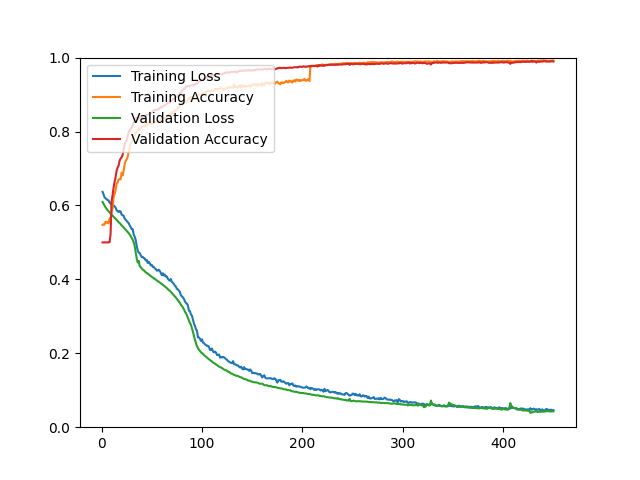

Values plotted in this chart, from the file beside it:
epoch, loss, acc, val_loss, val_acc
1, 0.6368, 0.5475, 0.6095, 0.5000
2, 0.6300, 0.5489, 0.6042, 0.5000
3, 0.6221, 0.5480, 0.5993, 0.5000
4, 0.6192, 0.5562, 0.5951, 0.5000
5, 0.6170, 0.5531, 0.5908, 0.5000
6, 0.6146, 0.5549, 0.5874, 0.5000
7, 0.6138, 0.5514, 0.5841, 0.5000
8, 0.6074, 0.5649, 0.5811, 0.5009
9, 0.6065, 0.5636, 0.5784, 0.5224
10, 0.6010, 0.5817, 0.5752, 0.6111
11, 0.5990, 0.5927, 0.5721, 0.6281
12, 0.6001, 0.6226, 0.5697, 0.6487
13, 0.5976, 0.6305, 0.5664, 0.6640
14, 0.5941, 0.6416, 0.5637, 0.6765
15, 0.5870, 0.6592, 0.5606, 0.6935
16, 0.5847, 0.6613, 0.5581, 0.7025
17, 0.5822, 0.6707, 0.5544, 0.7079
18, 0.5849, 0.6711, 0.5526, 0.7213
19, 0.5837, 0.6709, 0.5496, 0.7267
20, 0.5748, 0.6886, 0.5459, 0.7303
21, 0.5737, 0.6810, 0.5433, 0.7366
22, 0.5718, 0.6939, 0.5406, 0.7527
23, 0.5646, 0.7117, 0.5376, 0.7652
24, 0.5610, 0.7203, 0.5347, 0.7715
25, 0.5582, 0.7244, 0.5312, 0.7760
26, 0.5547, 0.7319, 0.5281, 0.7867
27, 0.5522, 0.7441, 0.5252, 0.7975
28, 0.5462, 0.7543, 0.5214, 0.8029
29, 0.5415, 0.7679, 0.5173, 0.8082
30, 0.5360, 0.7719, 0.5125, 0.8118
31, 0.5362, 0.7785, 0.5075, 0.8163
32, 0.5212, 0.7897, 0.5006, 0.8253
33, 0.5154, 0.7898, 0.4901, 0.8289
34, 0.5068, 0.7968, 0.4731, 0.8351
35, 0.4907, 0.7979, 0.4568, 0.8369
36, 0.4781, 0.8019, 0.4456, 0.8351
37, 0.4721, 0.8080, 0.4498, 0.8360
38, 0.4713, 0.8042, 0.4360, 0.8360
39, 0.4656, 0.8109, 0.4326, 0.8378
40, 0.4600, 0.8124, 0.4295, 0.8378
41, 0.4608, 0.8146, 0.4262, 0.8387
42, 0.4572, 0.8142, 0.4250, 0.8378
43, 0.4568, 0.8148, 0.4217, 0.8414
44, 0.4513, 0.8175, 0.4191, 0.8423
45, 0.4526, 0.8166, 0.4171, 0.8441
46, 0.4444, 0.8236, 0.4154, 0.8459
47, 0.4477, 0.8225, 0.4136, 0.8459
48, 0.4437, 0.8215, 0.4112, 0.8477
49, 0.4379, 0.8263, 0.4088, 0.8504
50, 0.4393, 0.8210, 0.4069, 0.8513
51, 0.4338, 0.8242, 0.4048, 0.8539
52, 0.4338, 0.8214, 0.4030, 0.8566
53, 0.4298, 0.8259, 0.4011, 0.8575
54, 0.4279, 0.8261, 0.3993, 0.8584
55, 0.4237, 0.8280, 0.3975, 0.8593
56, 0.4237, 0.8298, 0.3956, 0.8593
57, 0.4261, 0.8245, 0.3938, 0.8611
58, 0.4226, 0.8289, 0.3917, 0.8629
59, 0.4178, 0.8328, 0.3895, 0.8665
60, 0.4115, 0.8344, 0.3875, 0.8656
... 390 more rows
